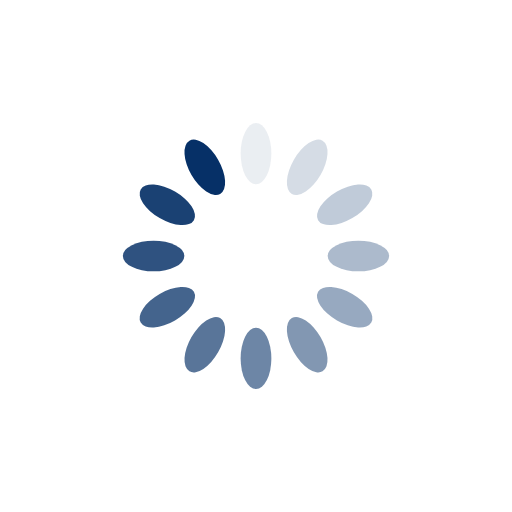
t = 0.00 s
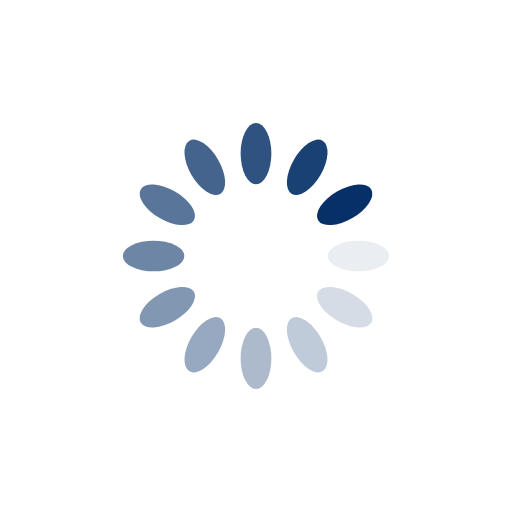
t = 0.25 s
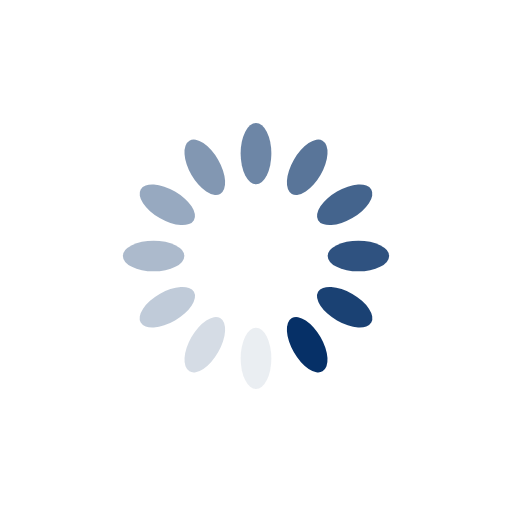
t = 0.50 s
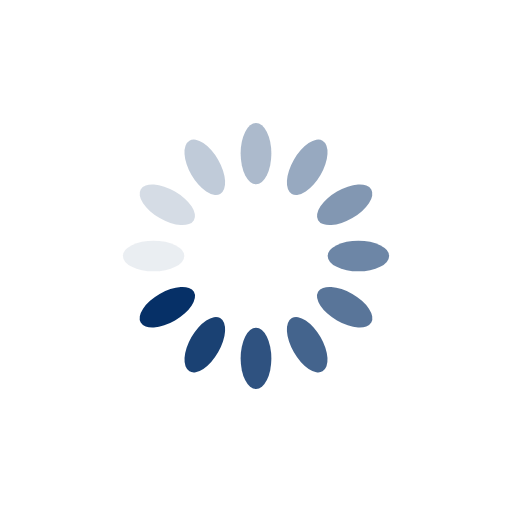
t = 0.75 s

The animated SVG that drew these frames (rendered in a browser with its animation timeline set to each time). Animation: 12 SMIL elements (animate=12); one cycle of 1.00 s, repeats indefinitely.

<?xml version="1.0" encoding="utf-8"?>
<svg xmlns="http://www.w3.org/2000/svg" xmlns:xlink="http://www.w3.org/1999/xlink" style="margin: auto; background: rgb(255, 255, 255); display: block; shape-rendering: auto;" width="60px" height="60px" viewBox="0 0 100 100" preserveAspectRatio="xMidYMid">
<g transform="rotate(0 50 50)">
  <rect x="47" y="24" rx="3" ry="6" width="6" height="12" fill="#063067">
    <animate attributeName="opacity" values="1;0" keyTimes="0;1" dur="1s" begin="-0.9166666666666666s" repeatCount="indefinite"></animate>
  </rect>
</g><g transform="rotate(30 50 50)">
  <rect x="47" y="24" rx="3" ry="6" width="6" height="12" fill="#063067">
    <animate attributeName="opacity" values="1;0" keyTimes="0;1" dur="1s" begin="-0.8333333333333334s" repeatCount="indefinite"></animate>
  </rect>
</g><g transform="rotate(60 50 50)">
  <rect x="47" y="24" rx="3" ry="6" width="6" height="12" fill="#063067">
    <animate attributeName="opacity" values="1;0" keyTimes="0;1" dur="1s" begin="-0.75s" repeatCount="indefinite"></animate>
  </rect>
</g><g transform="rotate(90 50 50)">
  <rect x="47" y="24" rx="3" ry="6" width="6" height="12" fill="#063067">
    <animate attributeName="opacity" values="1;0" keyTimes="0;1" dur="1s" begin="-0.6666666666666666s" repeatCount="indefinite"></animate>
  </rect>
</g><g transform="rotate(120 50 50)">
  <rect x="47" y="24" rx="3" ry="6" width="6" height="12" fill="#063067">
    <animate attributeName="opacity" values="1;0" keyTimes="0;1" dur="1s" begin="-0.5833333333333334s" repeatCount="indefinite"></animate>
  </rect>
</g><g transform="rotate(150 50 50)">
  <rect x="47" y="24" rx="3" ry="6" width="6" height="12" fill="#063067">
    <animate attributeName="opacity" values="1;0" keyTimes="0;1" dur="1s" begin="-0.5s" repeatCount="indefinite"></animate>
  </rect>
</g><g transform="rotate(180 50 50)">
  <rect x="47" y="24" rx="3" ry="6" width="6" height="12" fill="#063067">
    <animate attributeName="opacity" values="1;0" keyTimes="0;1" dur="1s" begin="-0.4166666666666667s" repeatCount="indefinite"></animate>
  </rect>
</g><g transform="rotate(210 50 50)">
  <rect x="47" y="24" rx="3" ry="6" width="6" height="12" fill="#063067">
    <animate attributeName="opacity" values="1;0" keyTimes="0;1" dur="1s" begin="-0.3333333333333333s" repeatCount="indefinite"></animate>
  </rect>
</g><g transform="rotate(240 50 50)">
  <rect x="47" y="24" rx="3" ry="6" width="6" height="12" fill="#063067">
    <animate attributeName="opacity" values="1;0" keyTimes="0;1" dur="1s" begin="-0.25s" repeatCount="indefinite"></animate>
  </rect>
</g><g transform="rotate(270 50 50)">
  <rect x="47" y="24" rx="3" ry="6" width="6" height="12" fill="#063067">
    <animate attributeName="opacity" values="1;0" keyTimes="0;1" dur="1s" begin="-0.16666666666666666s" repeatCount="indefinite"></animate>
  </rect>
</g><g transform="rotate(300 50 50)">
  <rect x="47" y="24" rx="3" ry="6" width="6" height="12" fill="#063067">
    <animate attributeName="opacity" values="1;0" keyTimes="0;1" dur="1s" begin="-0.08333333333333333s" repeatCount="indefinite"></animate>
  </rect>
</g><g transform="rotate(330 50 50)">
  <rect x="47" y="24" rx="3" ry="6" width="6" height="12" fill="#063067">
    <animate attributeName="opacity" values="1;0" keyTimes="0;1" dur="1s" begin="0s" repeatCount="indefinite"></animate>
  </rect>
</g>
<!-- [ldio] generated by https://loading.io/ --></svg>
